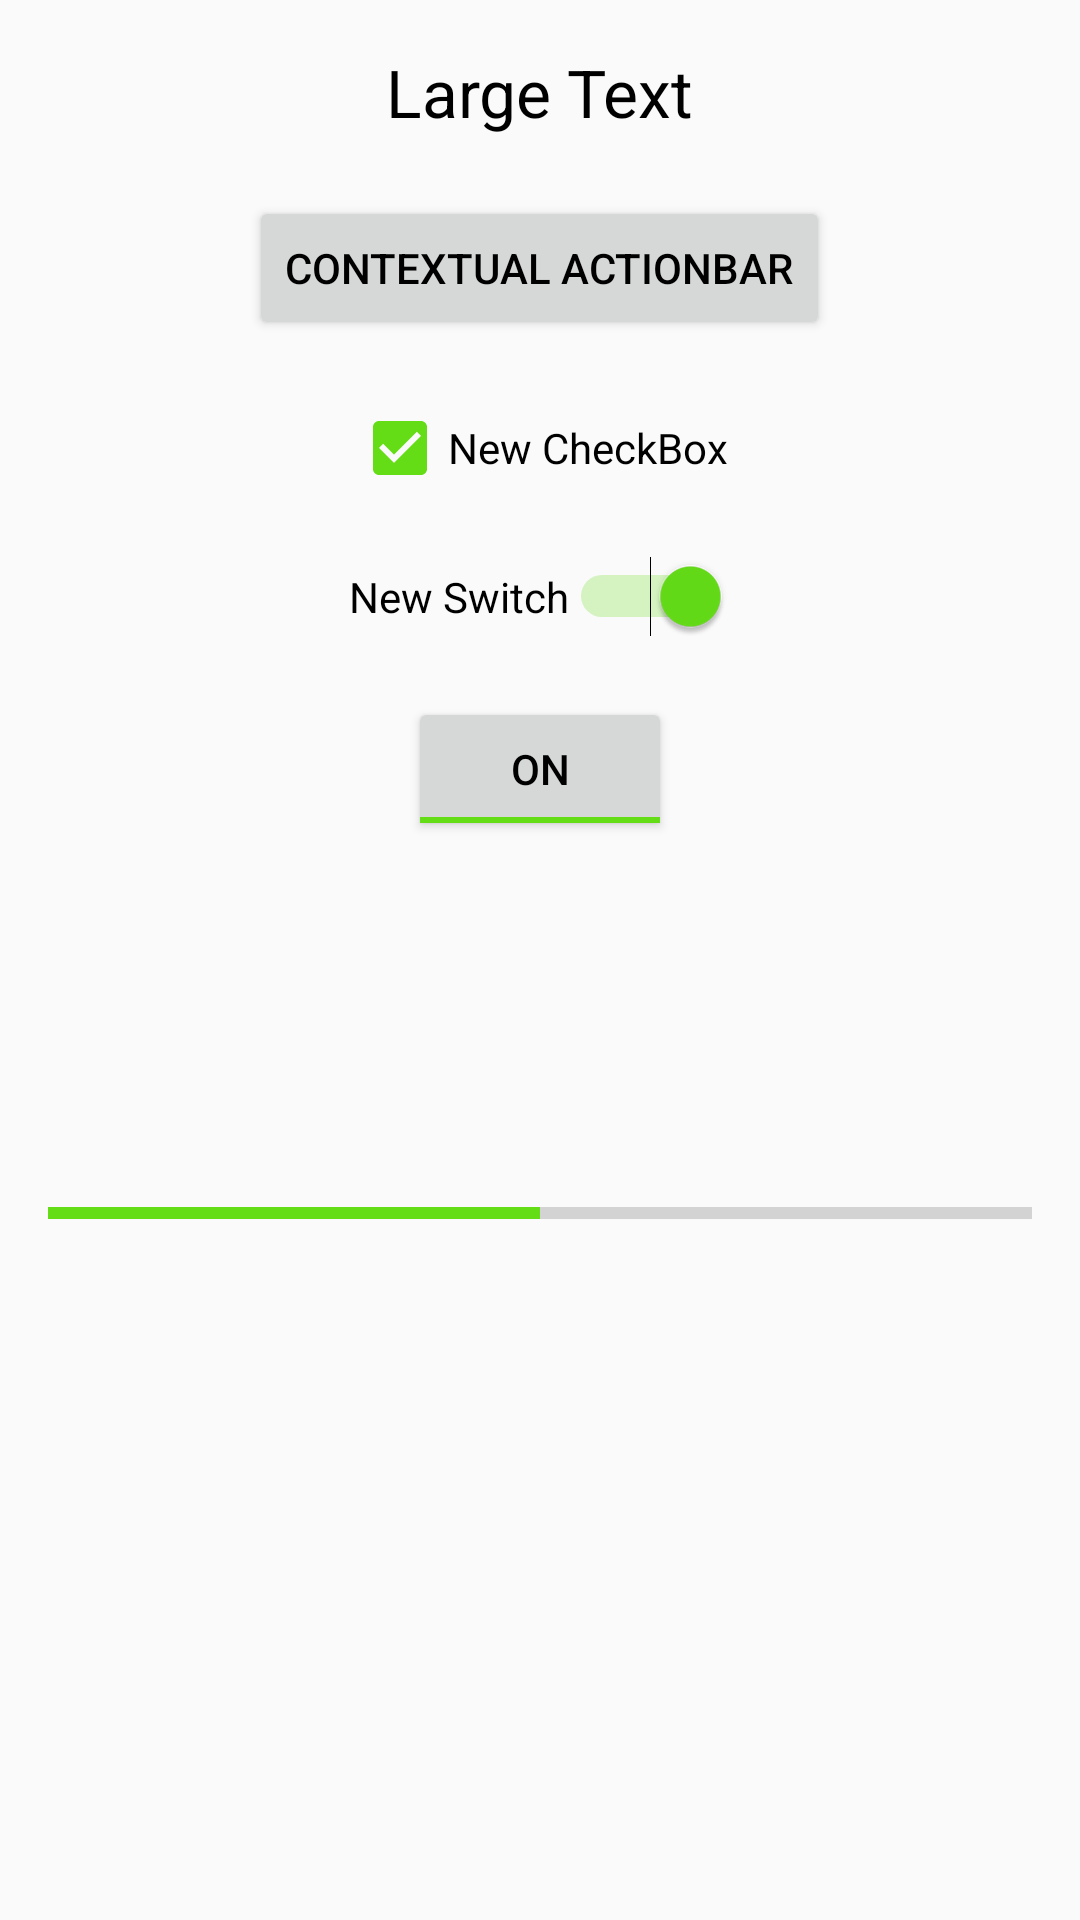

Layout XML and referenced resources for this Android screen:
<!-- AndroidManifest.xml: activity theme ColorfulTheme -->
<!-- res/layout/activity_theme_customization.xml -->
<?xml version="1.0" encoding="utf-8"?>
<LinearLayout xmlns:android="http://schemas.android.com/apk/res/android"
    android:layout_width="match_parent"
    android:layout_height="match_parent"
    android:orientation="vertical"
    android:paddingBottom="@dimen/activity_vertical_margin"
    android:paddingLeft="@dimen/activity_horizontal_margin"
    android:paddingRight="@dimen/activity_horizontal_margin"
    android:paddingTop="@dimen/activity_vertical_margin">

    <TextView
        android:id="@+id/textView"
        android:layout_width="wrap_content"
        android:layout_height="wrap_content"
        android:layout_gravity="center_horizontal"
        android:layout_marginBottom="20dp"
        android:text="Large Text"
        android:textAppearance="?android:attr/textAppearanceLarge" />

    <Button
        android:id="@+id/button"
        android:layout_width="wrap_content"
        android:layout_height="wrap_content"
        android:layout_gravity="center_horizontal"
        android:layout_marginBottom="20dp"
        android:text="Contextual ActionBar" />

    <CheckBox
        android:id="@+id/checkBox"
        android:layout_width="wrap_content"
        android:layout_height="wrap_content"
        android:layout_gravity="center_horizontal"
        android:layout_marginBottom="20dp"
        android:checked="true"
        android:text="New CheckBox" />

    <Switch
        android:id="@+id/switch1"
        android:layout_width="wrap_content"
        android:layout_height="wrap_content"
        android:layout_gravity="center_horizontal"
        android:layout_marginBottom="20dp"
        android:checked="true"
        android:text="New Switch" />

    <ToggleButton
        android:id="@+id/toggleButton"
        android:layout_width="wrap_content"
        android:layout_height="wrap_content"
        android:layout_gravity="center_horizontal"
        android:layout_marginBottom="20dp"
        android:checked="true"
        android:text="New ToggleButton" />

    <ProgressBar
        android:id="@+id/progressBar"
        style="?android:attr/progressBarStyleLarge"
        android:layout_width="wrap_content"
        android:layout_height="wrap_content"
        android:layout_gravity="center_horizontal"
        android:layout_marginBottom="20dp" />

    <ProgressBar
        android:id="@+id/progress_bar_horizontal"
        style="?android:attr/progressBarStyleHorizontal"
        android:layout_width="match_parent"
        android:layout_height="wrap_content"
        android:layout_gravity="center_horizontal"
        android:progress="50" />
</LinearLayout>
<!-- resources referenced by this layout -->
<resources>
  <dimen name="activity_horizontal_margin">16dp</dimen>
  <dimen name="activity_vertical_margin">16dp</dimen>
  <style name="ColorfulTheme" parent="android:Theme.Holo.Light">
          
      </style>
</resources>
